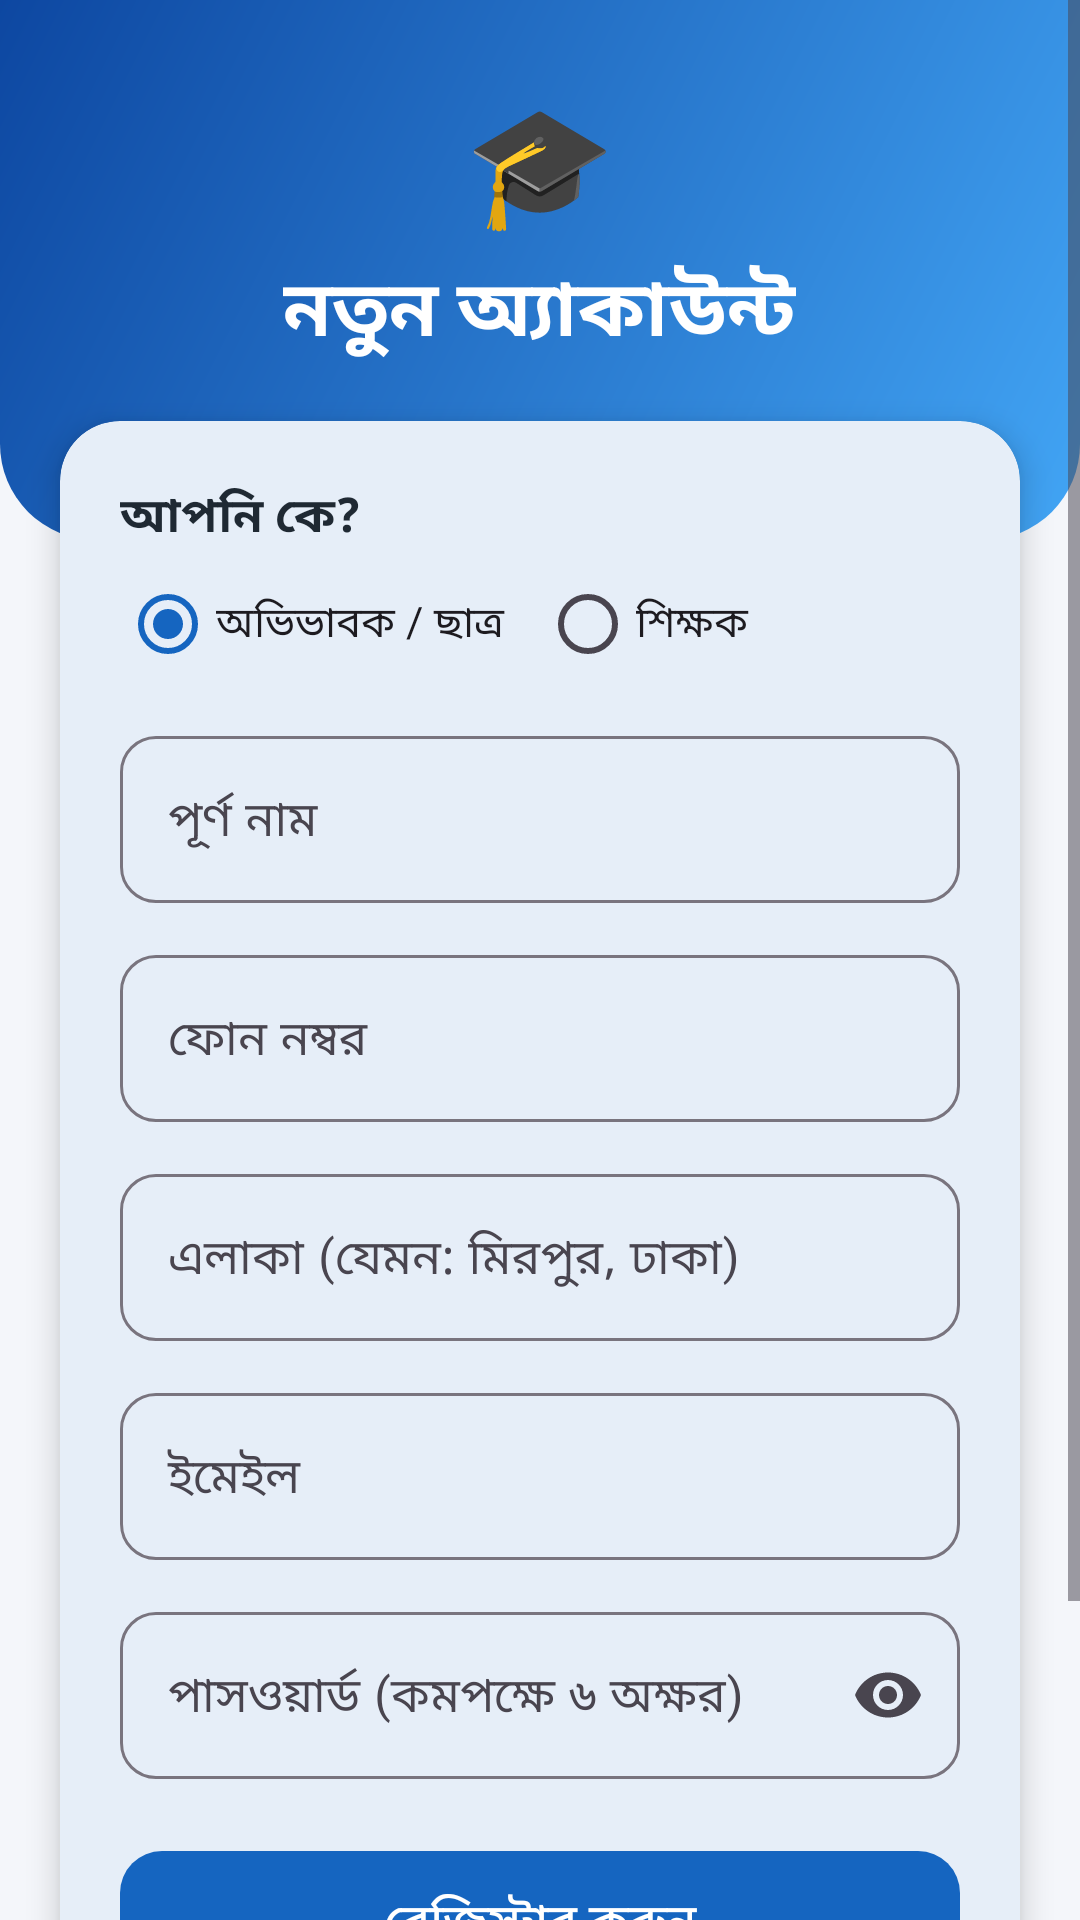

The Android layout XML behind this screen, and the referenced resources:
<!-- AndroidManifest.xml: application theme Theme.TuitionFinder -->
<!-- res/layout/activity_register.xml -->
<?xml version="1.0" encoding="utf-8"?>
<ScrollView xmlns:android="http://schemas.android.com/apk/res/android"
    xmlns:app="http://schemas.android.com/apk/res-auto"
    android:layout_width="match_parent"
    android:layout_height="match_parent"
    android:background="@color/background"
    android:fillViewport="true">

    <LinearLayout
        android:layout_width="match_parent"
        android:layout_height="wrap_content"
        android:orientation="vertical">

        <LinearLayout
            android:layout_width="match_parent"
            android:layout_height="180dp"
            android:background="@drawable/bg_header"
            android:gravity="center"
            android:orientation="vertical"
            android:paddingBottom="30dp">

            <TextView
                android:layout_width="wrap_content"
                android:layout_height="wrap_content"
                android:text="🎓"
                android:textSize="40sp" />

            <TextView
                android:layout_width="wrap_content"
                android:layout_height="wrap_content"
                android:layout_marginTop="4dp"
                android:text="নতুন অ্যাকাউন্ট"
                android:textColor="@color/white"
                android:textSize="26sp"
                android:textStyle="bold" />
        </LinearLayout>

        <com.google.android.material.card.MaterialCardView
            android:layout_width="match_parent"
            android:layout_height="wrap_content"
            android:layout_marginStart="20dp"
            android:layout_marginTop="-40dp"
            android:layout_marginEnd="20dp"
            app:cardBackgroundColor="@color/white"
            app:cardCornerRadius="20dp"
            app:cardElevation="6dp"
            app:strokeWidth="0dp">

            <LinearLayout
                android:layout_width="match_parent"
                android:layout_height="wrap_content"
                android:orientation="vertical"
                android:padding="20dp">

                <TextView
                    android:layout_width="wrap_content"
                    android:layout_height="wrap_content"
                    android:text="আপনি কে?"
                    android:textColor="@color/text_dark"
                    android:textSize="16sp"
                    android:textStyle="bold" />

                <RadioGroup
                    android:id="@+id/rgRole"
                    android:layout_width="match_parent"
                    android:layout_height="wrap_content"
                    android:orientation="horizontal">

                    <RadioButton
                        android:id="@+id/rbParent"
                        android:layout_width="0dp"
                        android:layout_height="wrap_content"
                        android:layout_weight="1"
                        android:checked="true"
                        android:text="অভিভাবক / ছাত্র" />

                    <RadioButton
                        android:id="@+id/rbTutor"
                        android:layout_width="0dp"
                        android:layout_height="wrap_content"
                        android:layout_weight="1"
                        android:text="শিক্ষক" />
                </RadioGroup>

                <com.google.android.material.textfield.TextInputLayout
                    android:layout_width="match_parent"
                    android:layout_height="wrap_content"
                    android:layout_marginTop="8dp"
                    android:hint="পূর্ণ নাম"
                    app:boxCornerRadiusBottomEnd="12dp"
                    app:boxCornerRadiusBottomStart="12dp"
                    app:boxCornerRadiusTopEnd="12dp"
                    app:boxCornerRadiusTopStart="12dp">

                    <com.google.android.material.textfield.TextInputEditText
                        android:id="@+id/etName"
                        android:layout_width="match_parent"
                        android:layout_height="wrap_content"
                        android:inputType="textPersonName" />
                </com.google.android.material.textfield.TextInputLayout>

                <com.google.android.material.textfield.TextInputLayout
                    android:layout_width="match_parent"
                    android:layout_height="wrap_content"
                    android:layout_marginTop="12dp"
                    android:hint="ফোন নম্বর"
                    app:boxCornerRadiusBottomEnd="12dp"
                    app:boxCornerRadiusBottomStart="12dp"
                    app:boxCornerRadiusTopEnd="12dp"
                    app:boxCornerRadiusTopStart="12dp">

                    <com.google.android.material.textfield.TextInputEditText
                        android:id="@+id/etPhone"
                        android:layout_width="match_parent"
                        android:layout_height="wrap_content"
                        android:inputType="phone" />
                </com.google.android.material.textfield.TextInputLayout>

                <com.google.android.material.textfield.TextInputLayout
                    android:layout_width="match_parent"
                    android:layout_height="wrap_content"
                    android:layout_marginTop="12dp"
                    android:hint="এলাকা (যেমন: মিরপুর, ঢাকা)"
                    app:boxCornerRadiusBottomEnd="12dp"
                    app:boxCornerRadiusBottomStart="12dp"
                    app:boxCornerRadiusTopEnd="12dp"
                    app:boxCornerRadiusTopStart="12dp">

                    <com.google.android.material.textfield.TextInputEditText
                        android:id="@+id/etArea"
                        android:layout_width="match_parent"
                        android:layout_height="wrap_content"
                        android:inputType="text" />
                </com.google.android.material.textfield.TextInputLayout>

                <com.google.android.material.textfield.TextInputLayout
                    android:layout_width="match_parent"
                    android:layout_height="wrap_content"
                    android:layout_marginTop="12dp"
                    android:hint="ইমেইল"
                    app:boxCornerRadiusBottomEnd="12dp"
                    app:boxCornerRadiusBottomStart="12dp"
                    app:boxCornerRadiusTopEnd="12dp"
                    app:boxCornerRadiusTopStart="12dp">

                    <com.google.android.material.textfield.TextInputEditText
                        android:id="@+id/etEmail"
                        android:layout_width="match_parent"
                        android:layout_height="wrap_content"
                        android:inputType="textEmailAddress" />
                </com.google.android.material.textfield.TextInputLayout>

                <com.google.android.material.textfield.TextInputLayout
                    android:layout_width="match_parent"
                    android:layout_height="wrap_content"
                    android:layout_marginTop="12dp"
                    android:hint="পাসওয়ার্ড (কমপক্ষে ৬ অক্ষর)"
                    app:boxCornerRadiusBottomEnd="12dp"
                    app:boxCornerRadiusBottomStart="12dp"
                    app:boxCornerRadiusTopEnd="12dp"
                    app:boxCornerRadiusTopStart="12dp"
                    app:endIconMode="password_toggle">

                    <com.google.android.material.textfield.TextInputEditText
                        android:id="@+id/etPassword"
                        android:layout_width="match_parent"
                        android:layout_height="wrap_content"
                        android:inputType="textPassword" />
                </com.google.android.material.textfield.TextInputLayout>

                <com.google.android.material.button.MaterialButton
                    android:id="@+id/btnRegister"
                    android:layout_width="match_parent"
                    android:layout_height="56dp"
                    android:layout_marginTop="20dp"
                    android:text="রেজিস্টার করুন"
                    android:textSize="16sp"
                    app:cornerRadius="14dp" />

                <ProgressBar
                    android:id="@+id/progressBar"
                    android:layout_width="wrap_content"
                    android:layout_height="wrap_content"
                    android:layout_gravity="center_horizontal"
                    android:layout_marginTop="12dp"
                    android:visibility="gone" />
            </LinearLayout>
        </com.google.android.material.card.MaterialCardView>

        <TextView
            android:id="@+id/tvGoLogin"
            android:layout_width="match_parent"
            android:layout_height="wrap_content"
            android:layout_marginTop="16dp"
            android:layout_marginBottom="24dp"
            android:gravity="center"
            android:padding="8dp"
            android:text="আগে থেকেই অ্যাকাউন্ট আছে? লগইন করুন"
            android:textColor="@color/primary"
            android:textSize="15sp"
            android:textStyle="bold" />
    </LinearLayout>
</ScrollView>
<!-- resources referenced by this layout -->
<resources>
  <color name="background">#F4F6FA</color>
  <color name="primary">#1565C0</color>
  <color name="text_dark">#1F2933</color>
  <color name="white">#FFFFFF</color>
  <!-- drawable bg_header (drawable) -->
  <?xml version="1.0" encoding="utf-8"?>
  <shape xmlns:android="http://schemas.android.com/apk/res/android"
      android:shape="rectangle">
      <gradient
          android:angle="315"
          android:endColor="@color/primary_light"
          android:startColor="@color/primary_dark" />
      <corners
          android:bottomLeftRadius="32dp"
          android:bottomRightRadius="32dp" />
  </shape>
  <style name="Theme.TuitionFinder" parent="Base.Theme.TuitionFinder" />
  <color name="primary_light">#42A5F5</color>
  <color name="primary_dark">#0D47A1</color>
  <style name="Base.Theme.TuitionFinder" parent="Theme.Material3.Light.NoActionBar">
          <item name="colorPrimary">@color/primary</item>
          <item name="colorOnPrimary">@color/white</item>
          <item name="colorSecondary">@color/accent</item>
          <item name="android:colorBackground">@color/background</item>
          <item name="colorSurface">@color/white</item>
          <item name="android:textColorPrimary">@color/text_dark</item>
          <item name="android:statusBarColor">@color/primary_dark</item>
          <item name="android:windowLightStatusBar">false</item>
      </style>
  <color name="accent">#FF9800</color>
</resources>
